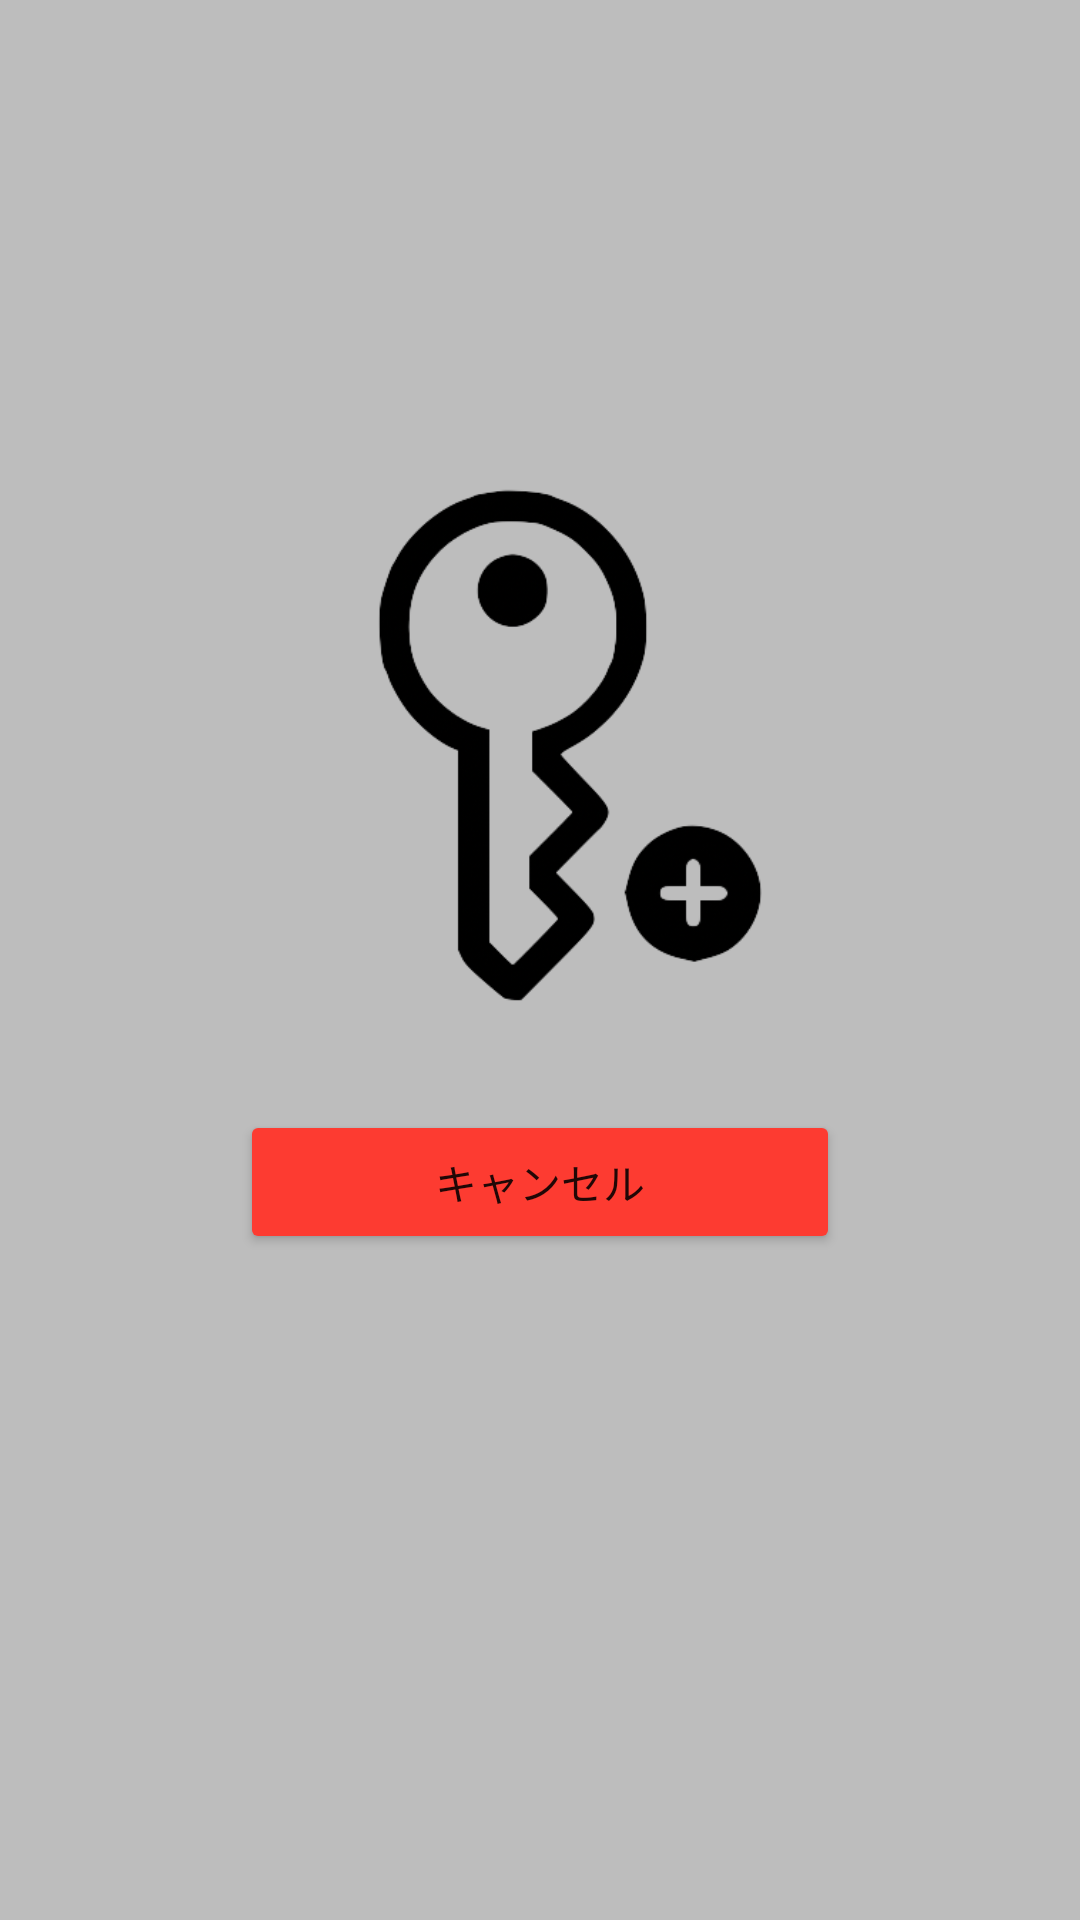

Reconstruct the res/layout file that produces this screen, plus the resources it refers to.
<!-- AndroidManifest.xml: application theme Theme.SECME -->
<!-- res/layout/activity_create_certify_key.xml -->
<?xml version="1.0" encoding="utf-8"?>
<LinearLayout xmlns:android="http://schemas.android.com/apk/res/android"
    xmlns:app="http://schemas.android.com/apk/res-auto"
    xmlns:tools="http://schemas.android.com/tools"
    android:layout_width="match_parent"
    android:layout_height="match_parent"
    android:background="@color/gray_400"
    android:orientation="vertical"
    tools:context=".CreateCertifyKey">

    <LinearLayout
        android:layout_width="match_parent"
        android:layout_height="wrap_content"
        android:layout_marginTop="150dp"
        android:orientation="horizontal">

        <Space
            android:layout_width="0dp"
            android:layout_height="wrap_content"
            android:layout_weight="1" />

        <LinearLayout
            android:layout_width="200dp"
            android:layout_height="wrap_content"
            android:layout_weight="0"
            android:orientation="vertical">

            <ImageButton
                android:id="@+id/imgBtnCreateKeys"
                android:layout_width="200dp"
                android:layout_height="200dp"
                android:background="@drawable/radius_shape"
                android:backgroundTint="@color/alert_gray"
                android:scaleType="fitCenter"
                app:srcCompat="@drawable/createkey" />

            <Button
                android:id="@+id/btnCreateCertifyKeyCancel"
                android:layout_width="match_parent"
                android:layout_height="wrap_content"
                android:layout_marginTop="20dp"
                android:backgroundTint="@color/red"
                android:text="キャンセル"
                app:cornerRadius="8dp" />
        </LinearLayout>

        <Space
            android:layout_width="0dp"
            android:layout_height="wrap_content"
            android:layout_weight="1" />
    </LinearLayout>

</LinearLayout>
<!-- resources referenced by this layout -->
<resources>
  <color name="alert_gray">#DCDCDC</color>
  <color name="gray_400">#FFBDBDBD</color>
  <color name="red">#FD3B31</color>
  <!-- drawable createkey: png bitmap (drawable, 35658 bytes) -->
  <style name="Theme.SECME" parent="Theme.MaterialComponents.DayNight.NoActionBar">
          
          <item name="colorPrimary">@color/purple_500</item>
          <item name="colorPrimaryVariant">@color/purple_700</item>
          <item name="colorOnPrimary">@color/white</item>
          
          <item name="colorSecondary">@color/teal_200</item>
          <item name="colorSecondaryVariant">@color/teal_700</item>
          <item name="colorOnSecondary">@color/black</item>
          
          <item name="android:statusBarColor">?attr/colorPrimaryVariant</item>
          
      </style>
  <color name="purple_500">#FF6200EE</color>
  <color name="purple_700">#FF3700B3</color>
  <color name="white">#FFFFFFFF</color>
  <color name="teal_200">#FF03DAC5</color>
  <color name="teal_700">#FF018786</color>
  <color name="black">#FF000000</color>
</resources>
